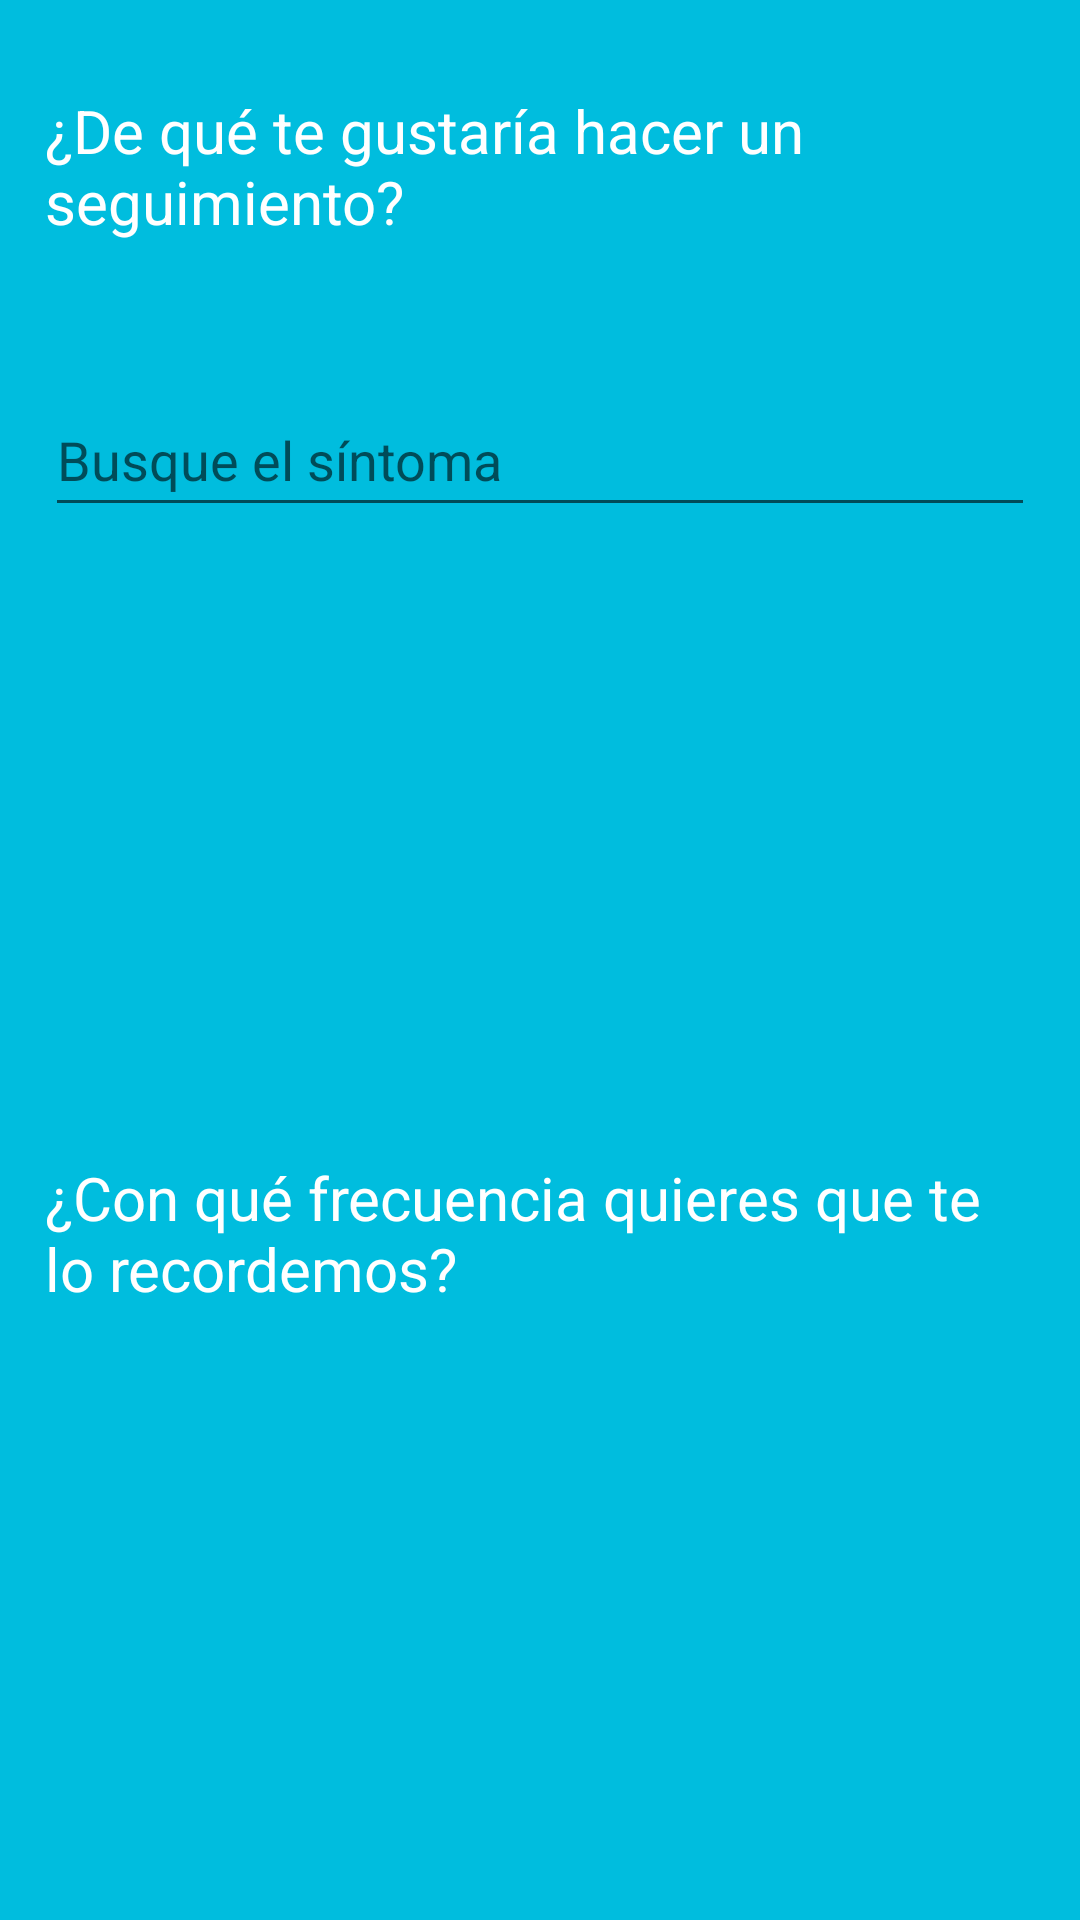

Layout XML and referenced resources for this Android screen:
<!-- AndroidManifest.xml: application theme Theme.MiLogin -->
<!-- res/layout/activity_sintomas.xml -->
<?xml version="1.0" encoding="utf-8"?>
<androidx.constraintlayout.widget.ConstraintLayout xmlns:android="http://schemas.android.com/apk/res/android"
    xmlns:app="http://schemas.android.com/apk/res-auto"
    xmlns:tools="http://schemas.android.com/tools"
    android:layout_width="match_parent"
    android:layout_height="match_parent"
    tools:context=".FormularioCita_Medico.SintomasActivity">

    <LinearLayout
        android:layout_width="match_parent"
        android:layout_height="match_parent"
        android:background="@color/fondoAzul"
        android:orientation="vertical">

        <TextView
            android:id="@+id/textView52"
            android:layout_width="match_parent"
            android:layout_height="wrap_content"
            android:layout_marginStart="15sp"
            android:layout_marginTop="30sp"
            android:layout_marginEnd="15sp"
            android:text="¿De qué te gustaría hacer un seguimiento?"
            android:textColor="@color/white"
            android:textSize="20sp" />

        <TextView
            android:id="@+id/tvSintoma"
            android:layout_width="match_parent"
            android:layout_height="wrap_content"
            android:layout_marginStart="15sp"
            android:layout_marginTop="10sp"
            android:layout_marginEnd="15sp"
            android:textColor="@color/white"
            android:textSize="20sp" />

        <EditText
            android:id="@+id/etBusqueda"
            android:layout_width="match_parent"
            android:layout_height="wrap_content"
            android:layout_marginStart="15sp"
            android:layout_marginTop="10sp"
            android:layout_marginEnd="15sp"
            android:ems="10"
            android:hint="Busque el síntoma"
            android:inputType="textPersonName"
            android:minHeight="48dp"
            android:textColor="@color/white" />

        <ListView
            android:id="@+id/listTipos"
            android:layout_width="match_parent"
            android:layout_height="185dp"
            android:layout_marginStart="15sp"
            android:layout_marginTop="10sp"
            android:layout_marginEnd="15sp" />

        <TextView
            android:id="@+id/textView56"
            android:layout_width="match_parent"
            android:layout_height="wrap_content"
            android:layout_marginStart="15sp"
            android:layout_marginTop="15sp"
            android:layout_marginEnd="15sp"
            android:text="¿Con qué frecuencia quieres que te lo recordemos?"
            android:textColor="@color/white"
            android:textSize="20sp" />

        <TextView
            android:id="@+id/tvFrecuencia"
            android:layout_width="match_parent"
            android:layout_height="wrap_content"
            android:layout_marginStart="15sp"
            android:layout_marginEnd="15sp" />

        <ListView
            android:id="@+id/listFrecuencia"
            android:layout_width="match_parent"
            android:layout_height="192dp"
            android:layout_marginStart="15sp"
            android:layout_marginEnd="15sp">

        </ListView>

        <Button
            android:id="@+id/bSiguienteHora"
            android:layout_width="wrap_content"
            android:layout_height="wrap_content"
            android:layout_gravity="right"
            android:layout_marginEnd="25sp"
            android:backgroundTint="@color/white"
            android:text="Siguiente"
            android:textSize="20sp" />
    </LinearLayout>
</androidx.constraintlayout.widget.ConstraintLayout>
<!-- resources referenced by this layout -->
<resources>
  <color name="fondoAzul">#FF00BDDE</color>
  <color name="white">#FFFFFFFF</color>
  <style name="Theme.MiLogin" parent="Theme.MaterialComponents.DayNight.DarkActionBar">
          
          <item name="colorPrimary">@color/fondoAzul</item>
          <item name="colorPrimaryVariant">@color/fondoAzul</item>
          <item name="colorOnPrimary">@color/fondoAzul</item>
          
          <item name="colorSecondary">@color/teal_200</item>
          <item name="colorSecondaryVariant">@color/teal_700</item>
          <item name="colorOnSecondary">@color/fondoAzul</item>
          
          <item name="android:statusBarColor">?attr/colorPrimaryVariant</item>
          
      </style>
  <color name="teal_200">#FF03DAC5</color>
  <color name="teal_700">#FF018786</color>
</resources>
